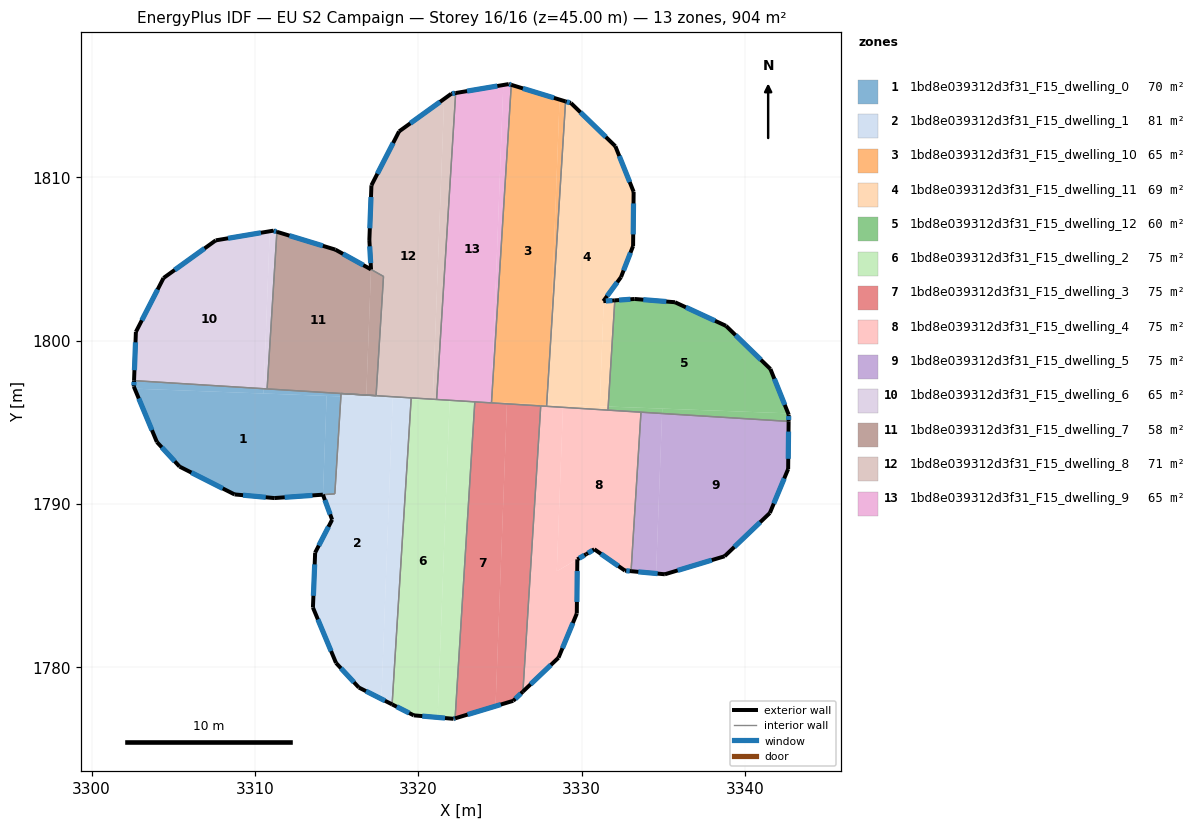
=== STOREY PLAN SPEC (per zone: floor XY polygon, exterior-wall plan segments, windows/doors) ===
zone 1: 1bd8e039312d3f31_F15_dwelling_0  (69.6 m²)
  floor: (3314.39, 1796.62) (3314.16, 1790.57) (3311.18, 1790.36) (3308.75, 1790.58) (3305.39, 1792.29) (3304.00, 1793.79) (3302.64, 1797.06)
  floor: (3315.26, 1796.58) (3314.89, 1790.62) (3314.16, 1790.57) (3314.39, 1796.62)
  floor: (3310.54, 1797.06) (3310.53, 1796.76) (3302.64, 1797.06) (3302.58, 1797.18) (3302.60, 1797.55)
  floor: (3316.82, 1796.67) (3315.28, 1796.76) (3315.26, 1796.58) (3310.53, 1796.76) (3310.54, 1797.06)
  exterior wall: (3311.18, 1790.36) – (3314.16, 1790.57)  [3.0 m]
    window: (3311.82, 1790.40) – (3313.52, 1790.52)  [2.9 m²]
  exterior wall: (3308.75, 1790.58) – (3311.18, 1790.36)  [2.4 m]
    window: (3309.27, 1790.54) – (3310.66, 1790.41)  [2.4 m²]
  exterior wall: (3305.39, 1792.29) – (3308.75, 1790.58)  [3.8 m]
    window: (3306.11, 1791.92) – (3308.03, 1790.95)  [3.7 m²]
  exterior wall: (3304.00, 1793.79) – (3305.39, 1792.29)  [2.0 m]
    window: (3304.29, 1793.47) – (3305.09, 1792.61)  [2.0 m²]
  exterior wall: (3302.58, 1797.18) – (3304.00, 1793.79)  [3.7 m]
    window: (3302.89, 1796.46) – (3303.69, 1794.52)  [3.6 m²]
  exterior wall: (3302.60, 1797.55) – (3302.58, 1797.18)  [0.4 m]
    window: (3302.60, 1797.47) – (3302.59, 1797.26)  [0.4 m²]
  interior walls: 5
zone 2: 1bd8e039312d3f31_F15_dwelling_1  (81.1 m²)
  floor: (3318.44, 1796.46) (3317.74, 1778.06) (3316.36, 1778.76) (3314.97, 1780.26) (3313.55, 1783.66) (3313.69, 1787.02) (3314.73, 1789.03) (3314.16, 1790.57) (3314.89, 1790.62) (3315.26, 1796.58)
  floor: (3319.56, 1796.42) (3318.40, 1777.73) (3317.74, 1778.06) (3318.44, 1796.46)
  floor: (3319.57, 1796.49) (3319.56, 1796.42) (3316.81, 1796.52) (3316.82, 1796.67)
  floor: (3316.82, 1796.67) (3316.81, 1796.52) (3315.26, 1796.58) (3315.28, 1796.76)
  exterior wall: (3316.36, 1778.76) – (3318.40, 1777.73)  [2.3 m]
    window: (3316.80, 1778.54) – (3317.96, 1777.95)  [2.2 m²]
  exterior wall: (3314.97, 1780.26) – (3316.36, 1778.76)  [2.1 m]
    window: (3315.27, 1779.94) – (3316.06, 1779.08)  [2.0 m²]
  exterior wall: (3313.55, 1783.66) – (3314.97, 1780.26)  [3.7 m]
    window: (3313.85, 1782.93) – (3314.66, 1780.99)  [3.6 m²]
  exterior wall: (3313.69, 1787.02) – (3313.55, 1783.66)  [3.4 m]
    window: (3313.66, 1786.30) – (3313.58, 1784.38)  [3.3 m²]
  exterior wall: (3314.73, 1789.03) – (3313.69, 1787.02)  [2.3 m]
    window: (3314.50, 1788.60) – (3313.91, 1787.45)  [2.2 m²]
  exterior wall: (3314.16, 1790.57) – (3314.73, 1789.03)  [1.6 m]
    window: (3314.28, 1790.24) – (3314.61, 1789.36)  [1.6 m²]
  interior walls: 5
zone 3: 1bd8e039312d3f31_F15_dwelling_10  (64.6 m²)
  floor: (3328.65, 1814.76) (3328.07, 1799.42) (3327.87, 1796.11) (3327.85, 1796.11) (3324.49, 1796.23) (3325.70, 1815.66)
  floor: (3329.02, 1814.65) (3328.07, 1799.42) (3328.65, 1814.76)
  floor: (3327.87, 1796.11) (3327.86, 1795.98) (3325.43, 1796.13) (3325.43, 1796.20) (3327.85, 1796.11)
  floor: (3325.43, 1796.20) (3325.43, 1796.13) (3324.48, 1796.19) (3324.49, 1796.23)
  exterior wall: (3329.02, 1814.65) – (3325.70, 1815.66)  [3.5 m]
    window: (3328.31, 1814.86) – (3326.41, 1815.44)  [3.4 m²]
  interior walls: 4
zone 4: 1bd8e039312d3f31_F15_dwelling_11  (69.1 m²)
  floor: (3332.07, 1811.90) (3333.19, 1809.11) (3333.16, 1805.79) (3332.41, 1803.89) (3331.36, 1802.45) (3331.34, 1802.42) (3331.36, 1802.42) (3331.11, 1795.98) (3327.95, 1796.10) (3328.07, 1799.42) (3329.02, 1814.65) (3329.35, 1814.55)
  floor: (3328.07, 1799.42) (3327.95, 1796.10) (3327.87, 1796.11)
  floor: (3332.04, 1802.46) (3331.63, 1795.96) (3331.11, 1795.98) (3331.36, 1802.42)
  floor: (3328.87, 1796.07) (3328.86, 1795.92) (3327.86, 1795.98) (3327.87, 1796.11) (3327.93, 1796.10)
  floor: (3331.63, 1795.96) (3331.62, 1795.74) (3328.86, 1795.92) (3328.87, 1796.07)
  exterior wall: (3332.41, 1803.89) – (3333.16, 1805.79)  [2.0 m]
    window: (3332.57, 1804.30) – (3333.00, 1805.38)  [2.0 m²]
  exterior wall: (3331.34, 1802.42) – (3332.41, 1803.89)  [1.8 m]
    window: (3331.57, 1802.73) – (3332.18, 1803.57)  [1.8 m²]
  exterior wall: (3332.04, 1802.46) – (3331.34, 1802.42)  [0.7 m]
    window: (3331.89, 1802.45) – (3331.49, 1802.43)  [0.7 m²]
  exterior wall: (3329.35, 1814.55) – (3329.02, 1814.65)  [0.3 m]
    window: (3329.28, 1814.57) – (3329.09, 1814.63)  [0.3 m²]
  exterior wall: (3332.07, 1811.90) – (3329.35, 1814.55)  [3.8 m]
    window: (3331.49, 1812.47) – (3329.93, 1813.98)  [3.7 m²]
  exterior wall: (3333.19, 1809.11) – (3332.07, 1811.90)  [3.0 m]
    window: (3332.95, 1809.71) – (3332.31, 1811.31)  [2.9 m²]
  exterior wall: (3333.16, 1805.79) – (3333.19, 1809.11)  [3.3 m]
    window: (3333.16, 1806.50) – (3333.18, 1808.40)  [3.3 m²]
  interior walls: 3
zone 5: 1bd8e039312d3f31_F15_dwelling_12  (60.1 m²)
  floor: (3338.84, 1800.90) (3341.57, 1798.26) (3342.65, 1795.55) (3331.63, 1795.96) (3332.04, 1802.46) (3333.25, 1802.55) (3335.72, 1802.35)
  floor: (3334.94, 1795.84) (3334.93, 1795.54) (3331.62, 1795.74) (3331.63, 1795.96)
  floor: (3342.65, 1795.55) (3342.68, 1795.47) (3342.68, 1795.06) (3334.93, 1795.54) (3334.94, 1795.84)
  exterior wall: (3341.57, 1798.26) – (3338.84, 1800.90)  [3.8 m]
    window: (3340.98, 1798.83) – (3339.43, 1800.34)  [3.7 m²]
  exterior wall: (3342.68, 1795.47) – (3341.57, 1798.26)  [3.0 m]
    window: (3342.44, 1796.07) – (3341.80, 1797.66)  [2.9 m²]
  exterior wall: (3342.68, 1795.05) – (3342.68, 1795.47)  [0.4 m]
    window: (3342.68, 1795.14) – (3342.68, 1795.38)  [0.4 m²]
  exterior wall: (3333.25, 1802.55) – (3332.04, 1802.46)  [1.2 m]
    window: (3332.99, 1802.53) – (3332.30, 1802.48)  [1.2 m²]
  exterior wall: (3335.72, 1802.35) – (3333.25, 1802.55)  [2.5 m]
    window: (3335.19, 1802.39) – (3333.78, 1802.51)  [2.4 m²]
  exterior wall: (3338.84, 1800.90) – (3335.72, 1802.35)  [3.4 m]
    window: (3338.18, 1801.21) – (3336.39, 1802.04)  [3.4 m²]
  interior walls: 3
zone 6: 1bd8e039312d3f31_F15_dwelling_2  (75.4 m²)
  floor: (3321.92, 1796.33) (3321.19, 1776.93) (3321.09, 1776.94) (3319.73, 1777.05) (3318.40, 1777.73) (3319.56, 1796.42) (3321.82, 1796.33)
  floor: (3323.46, 1796.25) (3322.26, 1776.87) (3322.16, 1776.84) (3321.19, 1776.93) (3321.92, 1796.33) (3322.59, 1796.31)
  floor: (3320.89, 1796.41) (3320.89, 1796.37) (3320.84, 1796.37) (3319.56, 1796.42) (3319.57, 1796.49)
  floor: (3322.59, 1796.31) (3321.92, 1796.33) (3321.87, 1796.33) (3321.09, 1796.36) (3320.89, 1796.37) (3320.89, 1796.41)
  exterior wall: (3322.16, 1776.84) – (3322.26, 1776.87)  [0.1 m]
    window: (3322.18, 1776.85) – (3322.24, 1776.87)  [0.1 m²]
  exterior wall: (3319.73, 1777.05) – (3322.16, 1776.84)  [2.4 m]
    window: (3320.25, 1777.01) – (3321.64, 1776.89)  [2.4 m²]
  exterior wall: (3318.40, 1777.73) – (3319.73, 1777.05)  [1.5 m]
    window: (3318.68, 1777.58) – (3319.44, 1777.20)  [1.5 m²]
  interior walls: 4
zone 7: 1bd8e039312d3f31_F15_dwelling_3  (75.4 m²)
  floor: (3325.43, 1796.13) (3324.73, 1777.62) (3324.65, 1777.59) (3322.26, 1776.87) (3323.46, 1796.25)
  floor: (3327.50, 1796.00) (3326.41, 1778.51) (3325.82, 1777.95) (3324.73, 1777.62) (3325.43, 1796.13)
  exterior wall: (3325.82, 1777.95) – (3326.41, 1778.51)  [0.8 m]
    window: (3325.94, 1778.07) – (3326.28, 1778.39)  [0.8 m²]
  exterior wall: (3322.26, 1776.87) – (3325.82, 1777.95)  [3.7 m]
    window: (3323.02, 1777.10) – (3325.06, 1777.72)  [3.6 m²]
  interior walls: 4
zone 8: 1bd8e039312d3f31_F15_dwelling_4  (75.4 m²)
  floor: (3328.86, 1795.92) (3328.48, 1785.88) (3329.74, 1786.61) (3329.71, 1783.29) (3328.59, 1780.58) (3326.41, 1778.51) (3327.50, 1796.00)
  floor: (3333.64, 1795.62) (3333.03, 1785.88) (3332.66, 1785.92) (3330.78, 1787.22) (3330.29, 1786.93) (3329.74, 1786.61) (3328.48, 1785.88) (3328.86, 1795.92)
  exterior wall: (3332.66, 1785.92) – (3333.03, 1785.88)  [0.4 m]
    window: (3332.74, 1785.91) – (3332.95, 1785.89)  [0.4 m²]
  exterior wall: (3330.78, 1787.22) – (3332.66, 1785.92)  [2.3 m]
    window: (3331.19, 1786.94) – (3332.26, 1786.20)  [2.2 m²]
  exterior wall: (3330.29, 1786.93) – (3330.78, 1787.22)  [0.6 m]
    window: (3330.40, 1786.99) – (3330.68, 1787.16)  [0.6 m²]
  exterior wall: (3329.74, 1786.61) – (3330.29, 1786.93)  [0.6 m]
    window: (3329.86, 1786.68) – (3330.17, 1786.86)  [0.6 m²]
  exterior wall: (3329.71, 1783.29) – (3329.74, 1786.61)  [3.3 m]
    window: (3329.72, 1784.00) – (3329.73, 1785.90)  [3.3 m²]
  exterior wall: (3328.59, 1780.58) – (3329.71, 1783.29)  [2.9 m]
    window: (3328.83, 1781.16) – (3329.47, 1782.71)  [2.9 m²]
  exterior wall: (3326.41, 1778.51) – (3328.59, 1780.58)  [3.0 m]
    window: (3326.88, 1778.95) – (3328.12, 1780.14)  [2.9 m²]
  interior walls: 5
zone 9: 1bd8e039312d3f31_F15_dwelling_5  (75.4 m²)
  floor: (3342.68, 1795.06) (3342.65, 1792.14) (3341.53, 1789.45) (3338.76, 1786.80) (3335.10, 1785.69) (3334.56, 1785.74) (3334.93, 1795.54)
  floor: (3334.93, 1795.54) (3334.56, 1785.74) (3333.03, 1785.88) (3333.64, 1795.62)
  exterior wall: (3338.76, 1786.80) – (3341.53, 1789.45)  [3.8 m]
    window: (3339.35, 1787.36) – (3340.94, 1788.88)  [3.8 m²]
  exterior wall: (3335.10, 1785.69) – (3338.76, 1786.80)  [3.8 m]
    window: (3335.89, 1785.93) – (3337.98, 1786.56)  [3.7 m²]
  exterior wall: (3333.03, 1785.88) – (3335.10, 1785.69)  [2.1 m]
    window: (3333.48, 1785.84) – (3334.66, 1785.73)  [2.0 m²]
  exterior wall: (3342.65, 1792.14) – (3342.68, 1795.05)  [2.9 m]
    window: (3342.66, 1792.76) – (3342.67, 1794.43)  [2.9 m²]
  exterior wall: (3341.53, 1789.45) – (3342.65, 1792.14)  [2.9 m]
    window: (3341.77, 1790.02) – (3342.41, 1791.56)  [2.9 m²]
  interior walls: 2
zone 10: 1bd8e039312d3f31_F15_dwelling_6  (64.6 m²)
  floor: (3310.91, 1806.70) (3310.54, 1797.06) (3302.60, 1797.55) (3302.71, 1800.54) (3304.40, 1803.83) (3307.60, 1806.14)
  floor: (3311.34, 1806.66) (3310.75, 1797.04) (3310.54, 1797.06) (3310.91, 1806.70) (3311.12, 1806.73)
  exterior wall: (3311.34, 1806.66) – (3311.12, 1806.73)  [0.2 m]
    window: (3311.30, 1806.68) – (3311.17, 1806.72)  [0.2 m²]
  exterior wall: (3302.71, 1800.54) – (3302.60, 1797.55)  [3.0 m]
    window: (3302.69, 1799.90) – (3302.62, 1798.19)  [2.9 m²]
  exterior wall: (3304.40, 1803.83) – (3302.71, 1800.54)  [3.7 m]
    window: (3304.04, 1803.13) – (3303.07, 1801.24)  [3.6 m²]
  exterior wall: (3307.60, 1806.14) – (3304.40, 1803.83)  [3.9 m]
    window: (3306.91, 1805.65) – (3305.09, 1804.33)  [3.9 m²]
  exterior wall: (3311.12, 1806.73) – (3307.60, 1806.14)  [3.6 m]
    window: (3310.36, 1806.60) – (3308.35, 1806.27)  [3.5 m²]
  interior walls: 2
zone 11: 1bd8e039312d3f31_F15_dwelling_7  (58.0 m²)
  floor: (3317.11, 1804.36) (3316.82, 1796.67) (3310.75, 1797.04) (3311.34, 1806.66) (3314.93, 1805.57)
  floor: (3317.87, 1803.93) (3317.42, 1796.63) (3316.82, 1796.67) (3317.11, 1804.36) (3317.14, 1804.35)
  exterior wall: (3314.93, 1805.57) – (3311.34, 1806.66)  [3.7 m]
    window: (3314.16, 1805.80) – (3312.11, 1806.43)  [3.7 m²]
  exterior wall: (3317.10, 1804.36) – (3314.93, 1805.57)  [2.5 m]
    window: (3316.64, 1804.62) – (3315.39, 1805.31)  [2.4 m²]
  interior walls: 4
zone 12: 1bd8e039312d3f31_F15_dwelling_8  (71.2 m²)
  floor: (3321.59, 1814.80) (3320.89, 1796.41) (3317.42, 1796.63) (3317.87, 1803.94) (3317.11, 1804.36) (3317.01, 1806.16) (3317.13, 1809.51) (3318.83, 1812.81)
  floor: (3322.29, 1815.16) (3321.12, 1796.40) (3320.89, 1796.41) (3321.59, 1814.80) (3321.74, 1814.91) (3321.79, 1814.95) (3322.02, 1815.12)
  exterior wall: (3317.01, 1806.16) – (3317.11, 1804.36)  [1.8 m]
    window: (3317.03, 1805.77) – (3317.09, 1804.75)  [1.8 m²]
  exterior wall: (3317.13, 1809.51) – (3317.01, 1806.16)  [3.4 m]
    window: (3317.11, 1808.79) – (3317.03, 1806.88)  [3.3 m²]
  exterior wall: (3318.83, 1812.81) – (3317.13, 1809.51)  [3.7 m]
    window: (3318.46, 1812.10) – (3317.50, 1810.22)  [3.6 m²]
  exterior wall: (3322.02, 1815.12) – (3318.83, 1812.81)  [3.9 m]
    window: (3321.34, 1814.62) – (3319.51, 1813.30)  [3.9 m²]
  exterior wall: (3322.29, 1815.16) – (3322.02, 1815.12)  [0.3 m]
    window: (3322.23, 1815.15) – (3322.08, 1815.12)  [0.3 m²]
  interior walls: 5
zone 13: 1bd8e039312d3f31_F15_dwelling_9  (64.6 m²)
  floor: (3325.21, 1815.65) (3324.47, 1796.23) (3322.61, 1796.30) (3321.12, 1796.40) (3322.29, 1815.16)
  floor: (3325.70, 1815.66) (3324.49, 1796.23) (3324.47, 1796.23) (3325.21, 1815.65) (3325.54, 1815.71)
  floor: (3324.49, 1796.23) (3324.48, 1796.19) (3322.61, 1796.30)
  exterior wall: (3325.54, 1815.71) – (3322.29, 1815.16)  [3.3 m]
    window: (3324.85, 1815.59) – (3322.99, 1815.28)  [3.2 m²]
  exterior wall: (3325.70, 1815.66) – (3325.54, 1815.71)  [0.2 m]
    window: (3325.66, 1815.67) – (3325.58, 1815.70)  [0.2 m²]
  interior walls: 4

=== DERIVED (storey summary) ===
Building: EU S2 Campaign
Storey: 16 of 16  (floor level z = 45.00 m)
Storey gross floor area: 904.4 m²
Zones on this storey: 13
  - 1bd8e039312d3f31_F15_dwelling_0: floor 69.6 m²; exterior wall 15.3 m (45.9 m²); 6 window(s) 15.0 m²; WWR 32.7%
  - 1bd8e039312d3f31_F15_dwelling_1: floor 81.1 m²; exterior wall 15.3 m (45.8 m²); 6 window(s) 15.0 m²; WWR 32.7%
  - 1bd8e039312d3f31_F15_dwelling_10: floor 64.6 m²; exterior wall 3.5 m (10.4 m²); 1 window(s) 3.4 m²; WWR 32.7%
  - 1bd8e039312d3f31_F15_dwelling_11: floor 69.1 m²; exterior wall 15.0 m (45.1 m²); 7 window(s) 14.7 m²; WWR 32.7%
  - 1bd8e039312d3f31_F15_dwelling_12: floor 60.1 m²; exterior wall 14.4 m (43.1 m²); 6 window(s) 14.1 m²; WWR 32.7%
  - 1bd8e039312d3f31_F15_dwelling_2: floor 75.4 m²; exterior wall 4.0 m (12.1 m²); 3 window(s) 4.0 m²; WWR 32.7%
  - 1bd8e039312d3f31_F15_dwelling_3: floor 75.4 m²; exterior wall 4.5 m (13.6 m²); 2 window(s) 4.4 m²; WWR 32.7%
  - 1bd8e039312d3f31_F15_dwelling_4: floor 75.4 m²; exterior wall 13.1 m (39.4 m²); 7 window(s) 12.9 m²; WWR 32.7%
  - 1bd8e039312d3f31_F15_dwelling_5: floor 75.4 m²; exterior wall 15.6 m (46.7 m²); 5 window(s) 15.3 m²; WWR 32.7%
  - 1bd8e039312d3f31_F15_dwelling_6: floor 64.6 m²; exterior wall 14.4 m (43.3 m²); 5 window(s) 14.2 m²; WWR 32.7%
  - 1bd8e039312d3f31_F15_dwelling_7: floor 58.0 m²; exterior wall 6.2 m (18.7 m²); 2 window(s) 6.1 m²; WWR 32.7%
  - 1bd8e039312d3f31_F15_dwelling_8: floor 71.2 m²; exterior wall 13.1 m (39.2 m²); 5 window(s) 12.8 m²; WWR 32.7%
  - 1bd8e039312d3f31_F15_dwelling_9: floor 64.6 m²; exterior wall 3.5 m (10.4 m²); 2 window(s) 3.4 m²; WWR 32.7%
Zone adjacency (shared interzone walls):
  - 1bd8e039312d3f31_F15_dwelling_0 ↔ 1bd8e039312d3f31_F15_dwelling_1
  - 1bd8e039312d3f31_F15_dwelling_0 ↔ 1bd8e039312d3f31_F15_dwelling_6
  - 1bd8e039312d3f31_F15_dwelling_0 ↔ 1bd8e039312d3f31_F15_dwelling_7
  - 1bd8e039312d3f31_F15_dwelling_1 ↔ 1bd8e039312d3f31_F15_dwelling_2
  - 1bd8e039312d3f31_F15_dwelling_1 ↔ 1bd8e039312d3f31_F15_dwelling_8
  - 1bd8e039312d3f31_F15_dwelling_10 ↔ 1bd8e039312d3f31_F15_dwelling_11
  - 1bd8e039312d3f31_F15_dwelling_10 ↔ 1bd8e039312d3f31_F15_dwelling_3
  - 1bd8e039312d3f31_F15_dwelling_10 ↔ 1bd8e039312d3f31_F15_dwelling_4
  - 1bd8e039312d3f31_F15_dwelling_10 ↔ 1bd8e039312d3f31_F15_dwelling_9
  - 1bd8e039312d3f31_F15_dwelling_11 ↔ 1bd8e039312d3f31_F15_dwelling_12
  - 1bd8e039312d3f31_F15_dwelling_11 ↔ 1bd8e039312d3f31_F15_dwelling_4
  - 1bd8e039312d3f31_F15_dwelling_12 ↔ 1bd8e039312d3f31_F15_dwelling_4
  - 1bd8e039312d3f31_F15_dwelling_12 ↔ 1bd8e039312d3f31_F15_dwelling_5
  - 1bd8e039312d3f31_F15_dwelling_2 ↔ 1bd8e039312d3f31_F15_dwelling_3
  - 1bd8e039312d3f31_F15_dwelling_2 ↔ 1bd8e039312d3f31_F15_dwelling_8
  - 1bd8e039312d3f31_F15_dwelling_2 ↔ 1bd8e039312d3f31_F15_dwelling_9
  - 1bd8e039312d3f31_F15_dwelling_3 ↔ 1bd8e039312d3f31_F15_dwelling_4
  - 1bd8e039312d3f31_F15_dwelling_3 ↔ 1bd8e039312d3f31_F15_dwelling_9
  - 1bd8e039312d3f31_F15_dwelling_4 ↔ 1bd8e039312d3f31_F15_dwelling_5
  - 1bd8e039312d3f31_F15_dwelling_6 ↔ 1bd8e039312d3f31_F15_dwelling_7
  - 1bd8e039312d3f31_F15_dwelling_7 ↔ 1bd8e039312d3f31_F15_dwelling_8
  - 1bd8e039312d3f31_F15_dwelling_8 ↔ 1bd8e039312d3f31_F15_dwelling_9